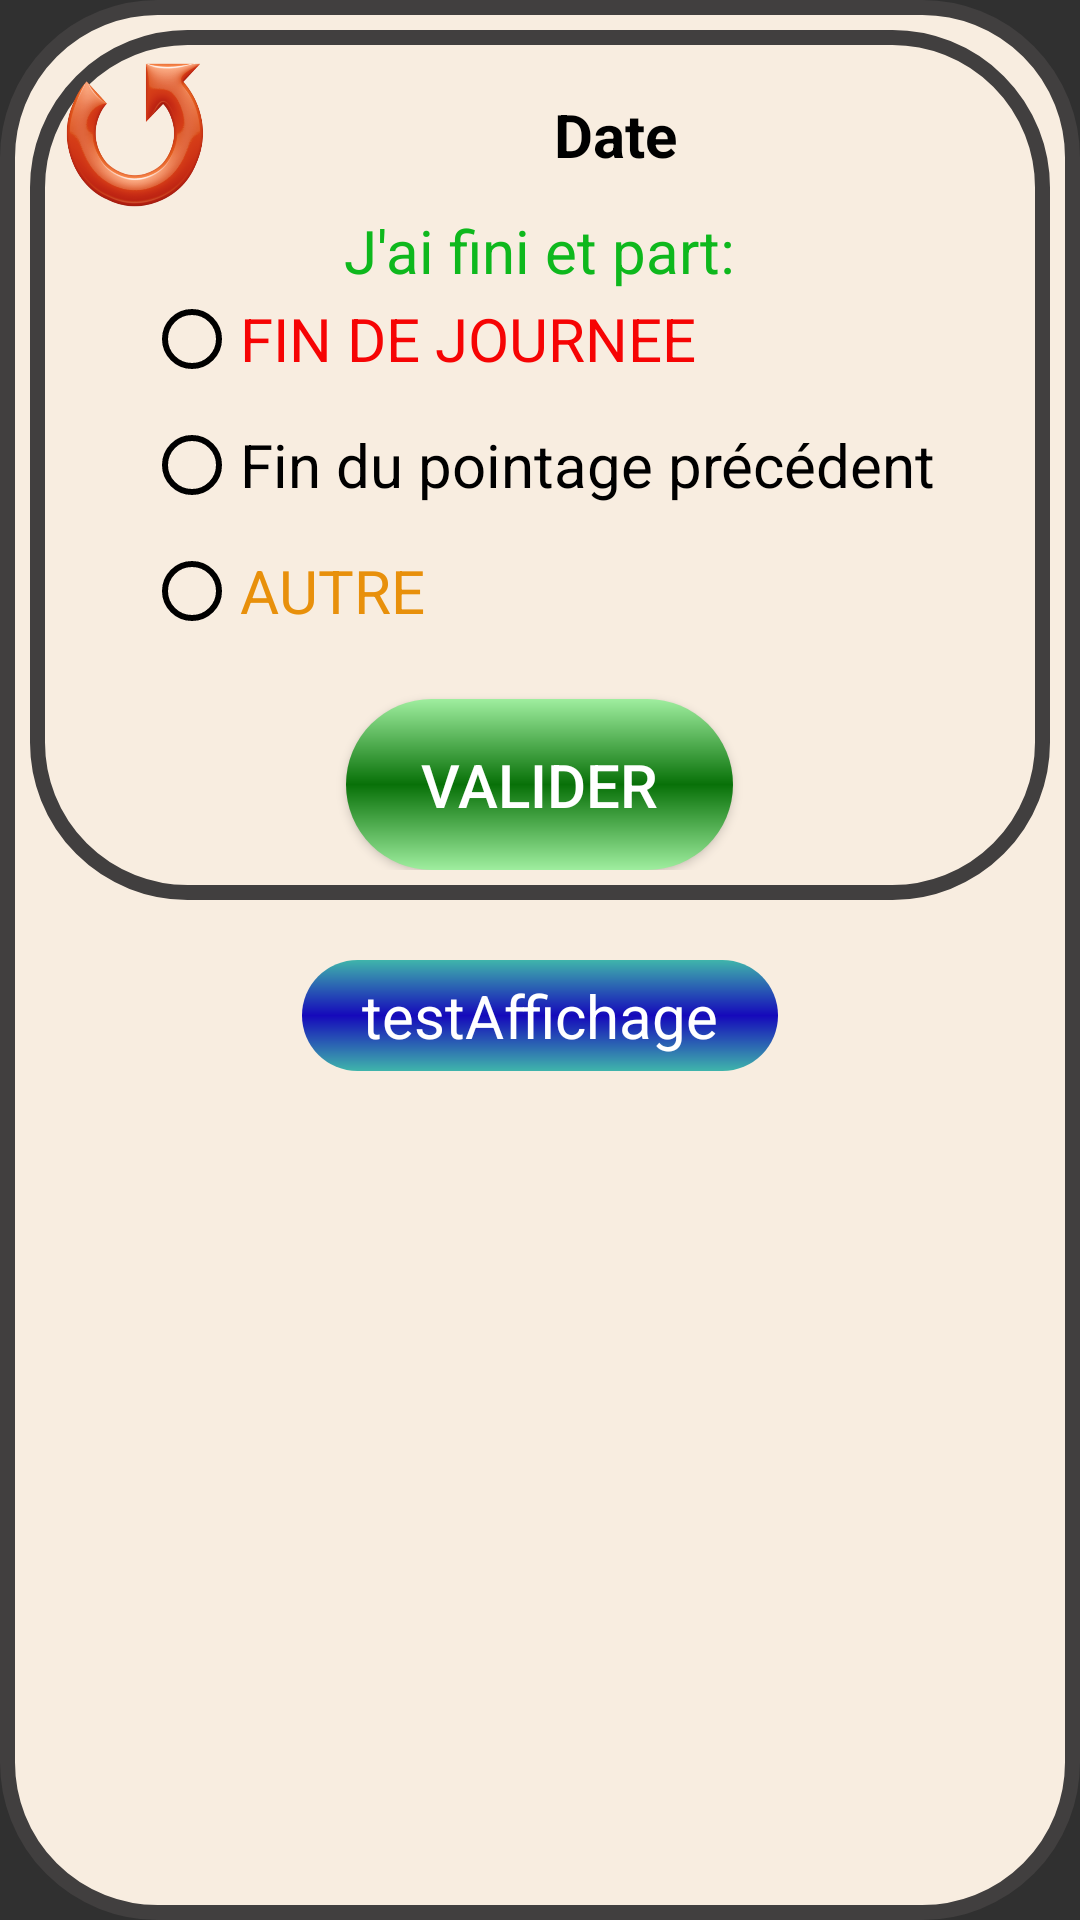

Android layout source for this screen:
<!-- AndroidManifest.xml: application theme Theme.PointagePerso3 -->
<!-- res/layout/pointage_fin.xml -->
<?xml version="1.0" encoding="utf-8"?>
<RelativeLayout xmlns:android="http://schemas.android.com/apk/res/android"
    android:layout_width="match_parent"
    android:layout_height="match_parent"
    android:background="@drawable/_background_general">

    <RelativeLayout
        android:id="@+id/RL_debut"
        android:layout_width="match_parent"
        android:layout_height="wrap_content"
        android:background="@drawable/_background_general">

        <LinearLayout
            android:id="@+id/LL_date"
            android:layout_width="match_parent"
            android:layout_height="wrap_content"
            android:layout_gravity="center_vertical">

            <Button
                android:id="@+id/btn_Retour"
                android:layout_width="50dp"
                android:layout_height="50dp"
                android:background="@drawable/retour"
                android:foreground="@drawable/retour" />

            <TextView
                android:id="@+id/tv_PointageDate"
                android:layout_width="match_parent"
                android:layout_height="match_parent"
                android:gravity="center"
                android:text="@string/date_du_jour"
                android:textAlignment="center"
                android:textColor="@color/black"
                android:textSize="20sp"
                android:textStyle="bold" />
        </LinearLayout>

        <TextView
            android:id="@+id/tv_PointageDetailCommentaire"
            android:layout_width="wrap_content"
            android:layout_height="wrap_content"
            android:layout_below="@id/LL_date"
            android:layout_centerHorizontal="true"
            android:text="@string/j_ai_fini_et_part"
            android:textColor="@color/green"
            android:textSize="20sp" />

        <RadioGroup
            android:id="@+id/RG_selectionPointage"
            android:layout_width="wrap_content"
            android:layout_height="wrap_content"
            android:layout_below="@id/tv_PointageDetailCommentaire"
            android:layout_centerHorizontal="true">

            <RadioButton
                android:id="@+id/CB_journee_fin"
                android:layout_width="match_parent"
                android:layout_height="wrap_content"
                android:buttonTint="@color/black"
                android:onClick="valeurBoutonRadioFin"
                android:text="@string/fin_de_journee"
                android:textColor="@color/red"
                android:textSize="20sp" />

            <RadioButton
                android:id="@+id/CB_fin_pointage_precedent"
                android:layout_width="match_parent"
                android:layout_height="wrap_content"
                android:layout_marginTop="10dp"
                android:buttonTint="@color/black"
                android:onClick="valeurBoutonRadioFin"
                android:text="@string/fin_pointage_precedent"
                android:textColor="@color/black"
                android:textSize="20sp" />

            <RadioButton
                android:id="@+id/CB_autre_fin"
                android:layout_width="match_parent"
                android:layout_height="wrap_content"
                android:layout_marginTop="10dp"
                android:buttonTint="@color/black"
                android:onClick="valeurBoutonRadioFin"
                android:text="@string/absence_raison_autre"
                android:textColor="@color/orange"
                android:textSize="20sp" />
        </RadioGroup>

        <Button
            android:id="@+id/btn_validationPointage_fin"
            android:layout_width="wrap_content"
            android:layout_height="wrap_content"
            android:layout_below="@id/RG_selectionPointage"
            android:layout_centerHorizontal="true"
            android:layout_marginTop="20dp"
            android:background="@drawable/bouton_par_vert"
            android:paddingHorizontal="25dp"
            android:paddingVertical="15dp"
            android:text="@string/valider"
            android:textColor="@color/white"
            android:textSize="20sp" />
    </RelativeLayout>

    <RelativeLayout
        android:layout_width="match_parent"
        android:layout_height="wrap_content"
        android:layout_below="@id/RL_debut"
        android:layout_marginTop="20dp"
        android:orientation="vertical"
        android:paddingHorizontal="20dp">

        <TextView
            android:id="@+id/tv_dernierPointage"
            android:layout_width="wrap_content"
            android:layout_height="wrap_content"
            android:layout_centerHorizontal="true"
            android:background="@drawable/bouton_par_defaut"
            android:paddingHorizontal="20dp"
            android:paddingVertical="5dp"
            android:text="@string/testaffichage"
            android:textAlignment="center"
            android:textColor="@color/white"
            android:textSize="20sp" />
    </RelativeLayout>
</RelativeLayout>
<!-- resources referenced by this layout -->
<resources>
  <color name="black">#FF000000</color>
  <color name="green">#0EB81D</color>
  <color name="orange">#E8900B</color>
  <color name="red">#F60404</color>
  <color name="white">#FFFFFF</color>
  <!-- drawable _background_general (drawable-v24) -->
  <?xml version="1.0" encoding="UTF-8"?>
  <shape xmlns:android="http://schemas.android.com/apk/res/android" android:shape="rectangle">
      <corners android:radius="50dp"/>
      <padding android:left="10dp" android:right="10dp" android:top="10dp" android:bottom="10dp"/>
      <stroke android:width="5dp" android:color="#413F3F"/>
      <solid android:color="#F8EDE0"/>
  </shape>
  <!-- drawable bouton_par_defaut (drawable-v24) -->
  <?xml version="1.0" encoding="UTF-8"?>
  <shape xmlns:android="http://schemas.android.com/apk/res/android" android:shape="rectangle">
      <corners android:radius="50dp"/>
  
      <gradient android:startColor="#3FB5AB"
          android:centerColor="#1509BB"
          android:endColor="#3FB5AB"
          android:type="linear"
          android:angle="90"
          />
  </shape>
  <!-- drawable bouton_par_vert (drawable-v24) -->
  <?xml version="1.0" encoding="UTF-8"?>
  <shape xmlns:android="http://schemas.android.com/apk/res/android" android:shape="rectangle">
      <corners android:radius="50dp"/>
      <gradient android:startColor="#9FEE9F"
          android:centerColor="#087108"
          android:endColor="#9FEE9F"
          android:type="linear"
          android:angle="90"
          />
  </shape>
  <!-- drawable retour: png bitmap (drawable-v24, 110304 bytes) -->
  <string name="absence_raison_autre">AUTRE</string>
  <string name="date_du_jour">Date</string>
  <string name="fin_de_journee">FIN DE JOURNEE</string>
  <string name="fin_pointage_precedent">Fin du pointage précédent</string>
  <string name="j_ai_fini_et_part">J\'ai fini et part:</string>
  <string name="testaffichage" translatable="false">testAffichage</string>
  <string name="valider">valider</string>
  <style name="Theme.PointagePerso3" parent="Theme.AppCompat.NoActionBar">
  
      </style>
</resources>
